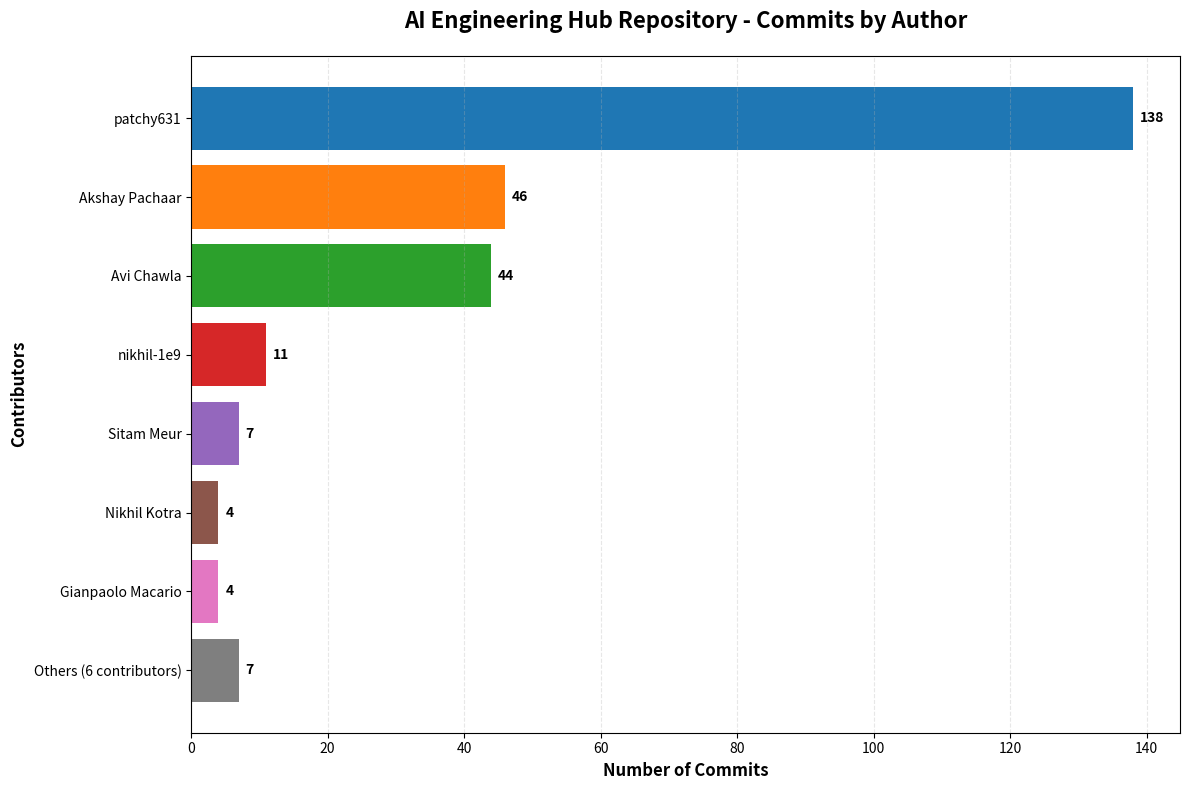

Python code for this plot:
import matplotlib.pyplot as plt
import pandas as pd

# Data from the analysis
data = {
    'Author': ['patchy631', 'Akshay Pachaar', 'Avi Chawla', 'nikhil-1e9', 'Sitam Meur', 
               'Nikhil Kotra', 'Gianpaolo Macario', 'Others (6 contributors)'],
    'Commits': [138, 46, 44, 11, 7, 4, 4, 7]  # Others = sum of remaining 6 contributors
}

df = pd.DataFrame(data)

# Create a more compact horizontal bar chart
plt.figure(figsize=(12, 8))
colors = ['#1f77b4', '#ff7f0e', '#2ca02c', '#d62728', '#9467bd', '#8c564b', '#e377c2', '#7f7f7f']

bars = plt.barh(df['Author'], df['Commits'], color=colors)

# Customize the plot
plt.title('AI Engineering Hub Repository - Commits by Author', fontsize=16, fontweight='bold', pad=20)
plt.xlabel('Number of Commits', fontsize=12, fontweight='bold')
plt.ylabel('Contributors', fontsize=12, fontweight='bold')

# Add value labels on the bars
for i, bar in enumerate(bars):
    width = bar.get_width()
    plt.text(width + 1, bar.get_y() + bar.get_height()/2, 
             f'{int(width)}', ha='left', va='center', fontweight='bold')

# Add grid for better readability
plt.grid(axis='x', alpha=0.3, linestyle='--')

# Invert y-axis to show highest contributor at top
plt.gca().invert_yaxis()

# Adjust layout
plt.tight_layout()

# Save the plot
plt.savefig('ai_hub_commits_horizontal.png', dpi=300, bbox_inches='tight')
plt.show()

print("Horizontal bar chart saved as 'ai_hub_commits_horizontal.png'")
